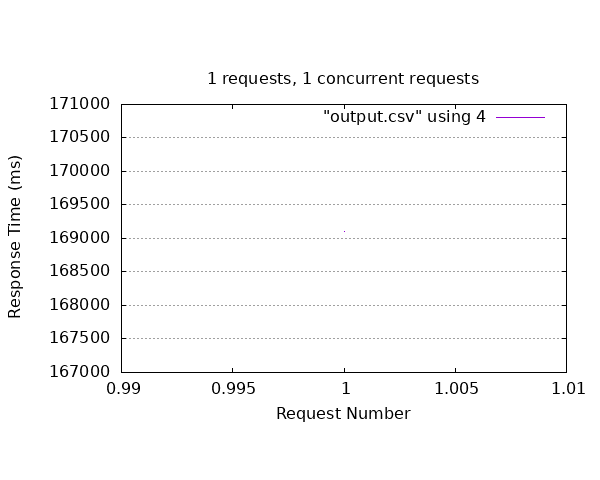

Source data for this figure (header and first rows):
id_video, sent, finished, time_request
2, 2023-12-01T01:34:55.656Z, 2023-12-01T01:37:44.756799Z, 169101
